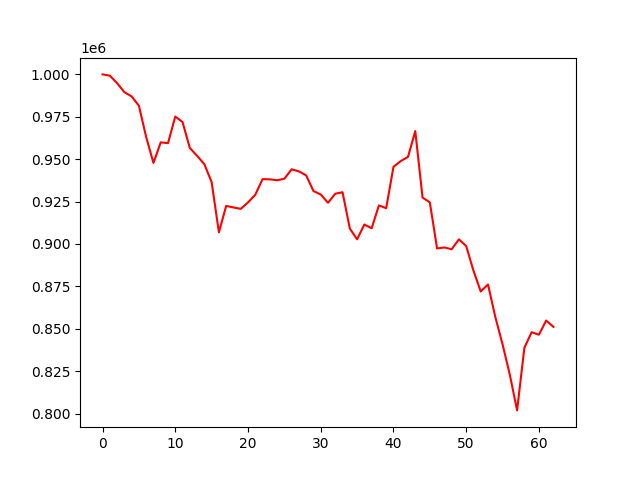

The table this chart was drawn from, first rows:
account_value, date, daily_return
1000000, 2018-10-02, 
999266, 2018-10-03, -0.0007341
994839, 2018-10-04, -0.00443
989532, 2018-10-05, -0.005334
987001, 2018-10-08, -0.002558
981499, 2018-10-09, -0.005575
963020, 2018-10-10, -0.01883
947779, 2018-10-11, -0.01583
959924, 2018-10-12, 0.01281
959441, 2018-10-15, -0.0005035
975165, 2018-10-16, 0.01639
971895, 2018-10-17, -0.003353
956606, 2018-10-18, -0.01573
951964, 2018-10-19, -0.004852
947046, 2018-10-22, -0.005166
936445, 2018-10-23, -0.01119
906836, 2018-10-24, -0.03162
922455, 2018-10-25, 0.01722
921532, 2018-10-26, -0.001
920702, 2018-10-29, -0.0009008
924481, 2018-10-30, 0.004104
929021, 2018-10-31, 0.004911
938233, 2018-11-01, 0.009916
938117, 2018-11-02, -0.0001236
937577, 2018-11-05, -0.0005762
938475, 2018-11-06, 0.0009579
944049, 2018-11-07, 0.00594
942810, 2018-11-08, -0.001312
940449, 2018-11-09, -0.002505
931213, 2018-11-12, -0.00982
929184, 2018-11-13, -0.002179
924270, 2018-11-14, -0.005289
929646, 2018-11-15, 0.005817
930516, 2018-11-16, 0.0009353
909076, 2018-11-19, -0.02304
902747, 2018-11-20, -0.006963
911476, 2018-11-21, 0.009669
909238, 2018-11-23, -0.002455
922765, 2018-11-26, 0.01488
921065, 2018-11-27, -0.001842
945475, 2018-11-28, 0.0265
948890, 2018-11-29, 0.003612
951362, 2018-11-30, 0.002605
966559, 2018-12-03, 0.01597
927376, 2018-12-04, -0.04054
924534, 2018-12-06, -0.003064
897346, 2018-12-07, -0.02941
897954, 2018-12-10, 0.0006781
896870, 2018-12-11, -0.001207
902745, 2018-12-12, 0.00655
898768, 2018-12-13, -0.004405
884272, 2018-12-14, -0.01613
871959, 2018-12-17, -0.01393
876122, 2018-12-18, 0.004774
857024, 2018-12-19, -0.0218
840815, 2018-12-20, -0.01891
822896, 2018-12-21, -0.02131
801848, 2018-12-24, -0.02558
838791, 2018-12-26, 0.04607
847974, 2018-12-27, 0.01095
... 3 more rows
